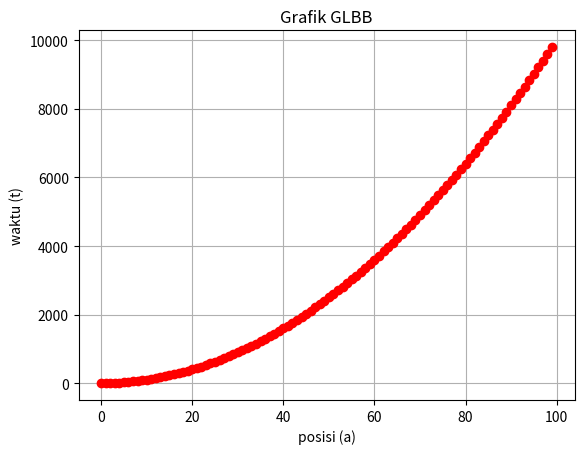

This chart was generated by the following Python code:
import numpy as np
import matplotlib.pyplot as plt

a = 2 # percepatan konstan sebesar 2 m/s^2
t = 100 # waktu maksimum sebesar 100 detik

# Definisi fungsi x(t)
def x(t):
    return (1/2) * a * t**2

# Mendefinisikan rentang data waktu (t)
t = np.arange(0, 100, 1)

# Menghitung nilai y untuk setiap nilai x
y = x(t)

#Menampilkan grafik f(x) dan g(x)
plt.plot(t, y, marker="o", color="r", linestyle="-")

# Menambah Label 
plt.title("Grafik GLBB")
plt.xlabel("posisi (a)")
plt.ylabel("waktu (t)")
plt.grid(True)
plt.show()